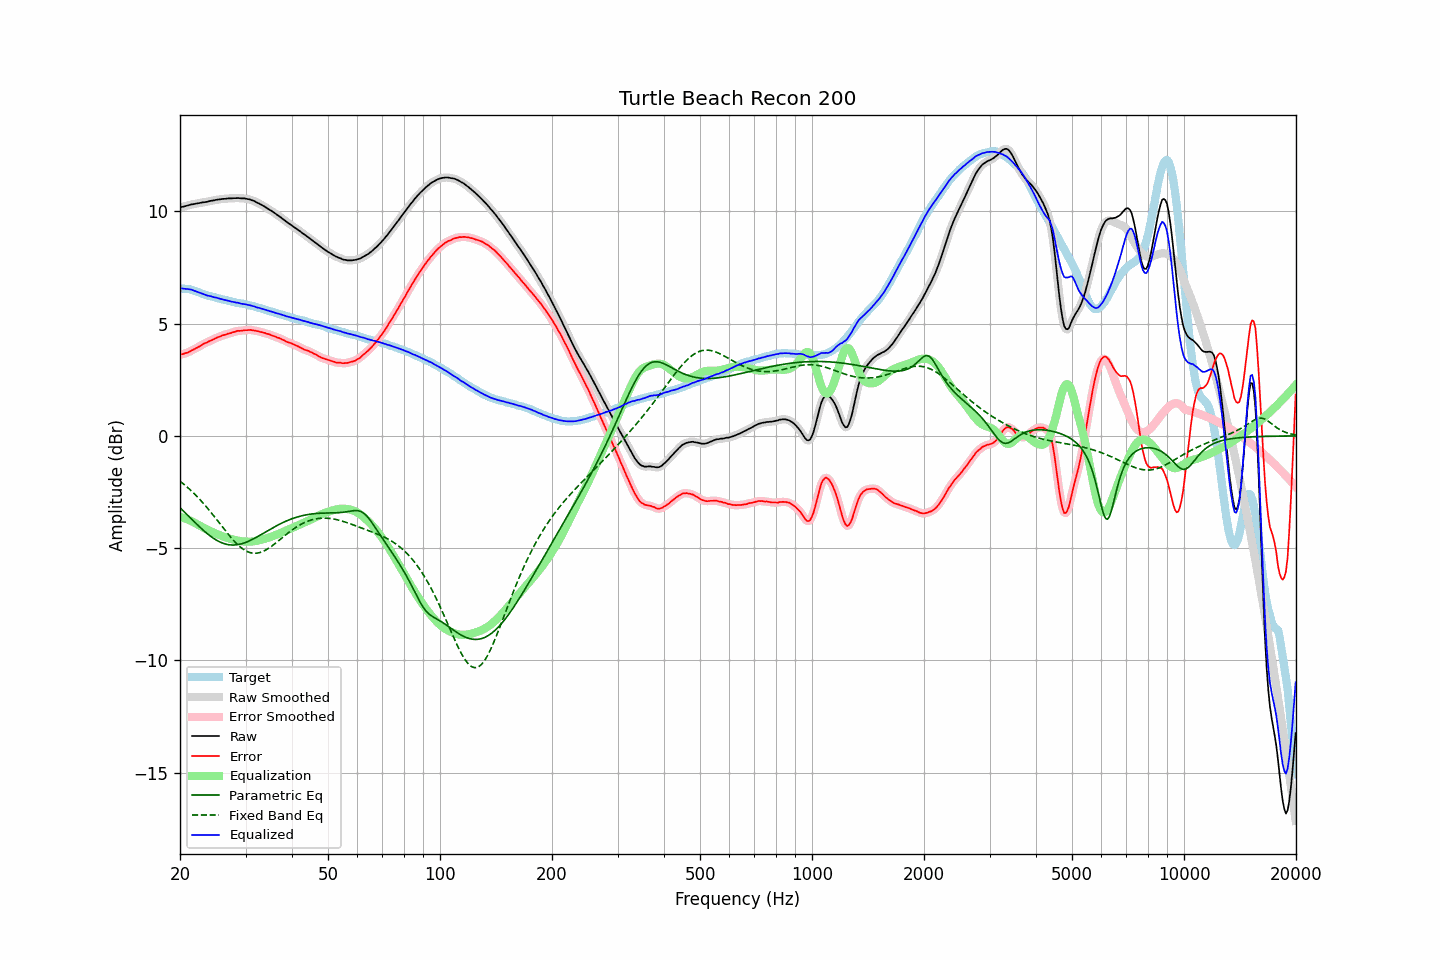

The file beside this chart, header and first rows:
frequency, raw, error, smoothed, error_smoothed, equalization, parametric_eq, fixed_band_eq, equalized_raw, equalized_smoothed, target
20.00, 10.18, 3.61, 10.18, 3.61, -3.61, -3.20, -2.02, 6.57, 6.57, 6.57
20.20, 10.20, 3.64, 10.20, 3.63, -3.63, -3.27, -2.07, 6.57, 6.57, 6.56
20.40, 10.21, 3.65, 10.21, 3.65, -3.65, -3.34, -2.13, 6.56, 6.56, 6.56
20.61, 10.23, 3.68, 10.23, 3.67, -3.68, -3.41, -2.19, 6.55, 6.55, 6.55
20.81, 10.25, 3.70, 10.25, 3.70, -3.70, -3.48, -2.25, 6.55, 6.55, 6.55
21.02, 10.27, 3.72, 10.27, 3.73, -3.73, -3.55, -2.31, 6.54, 6.54, 6.55
21.23, 10.29, 3.76, 10.29, 3.76, -3.76, -3.62, -2.38, 6.53, 6.53, 6.53
21.44, 10.31, 3.80, 10.31, 3.79, -3.79, -3.69, -2.45, 6.52, 6.51, 6.51
21.66, 10.32, 3.83, 10.32, 3.83, -3.83, -3.76, -2.51, 6.49, 6.49, 6.49
21.87, 10.33, 3.87, 10.33, 3.87, -3.87, -3.83, -2.58, 6.46, 6.47, 6.46
22.09, 10.35, 3.91, 10.35, 3.91, -3.91, -3.90, -2.66, 6.44, 6.44, 6.44
22.31, 10.36, 3.94, 10.36, 3.94, -3.95, -3.97, -2.73, 6.41, 6.41, 6.42
22.54, 10.37, 3.98, 10.37, 3.98, -3.99, -4.04, -2.80, 6.38, 6.39, 6.39
22.76, 10.39, 4.03, 10.39, 4.03, -4.03, -4.11, -2.88, 6.36, 6.36, 6.36
22.99, 10.40, 4.07, 10.40, 4.07, -4.07, -4.17, -2.96, 6.33, 6.33, 6.33
23.22, 10.41, 4.11, 10.41, 4.11, -4.10, -4.24, -3.04, 6.31, 6.31, 6.30
23.45, 10.42, 4.14, 10.42, 4.14, -4.14, -4.30, -3.13, 6.28, 6.28, 6.28
23.69, 10.43, 4.17, 10.43, 4.18, -4.18, -4.36, -3.21, 6.25, 6.26, 6.26
23.92, 10.45, 4.21, 10.45, 4.21, -4.21, -4.42, -3.30, 6.24, 6.24, 6.24
24.16, 10.47, 4.24, 10.47, 4.24, -4.25, -4.47, -3.38, 6.23, 6.22, 6.23
24.40, 10.48, 4.27, 10.48, 4.28, -4.28, -4.52, -3.47, 6.20, 6.20, 6.21
24.65, 10.49, 4.30, 10.49, 4.31, -4.31, -4.57, -3.56, 6.18, 6.18, 6.19
24.89, 10.51, 4.35, 10.51, 4.34, -4.34, -4.62, -3.65, 6.17, 6.17, 6.17
25.14, 10.52, 4.38, 10.52, 4.37, -4.37, -4.66, -3.74, 6.15, 6.15, 6.14
25.39, 10.53, 4.41, 10.53, 4.41, -4.40, -4.70, -3.84, 6.13, 6.13, 6.12
25.65, 10.54, 4.43, 10.54, 4.43, -4.43, -4.73, -3.93, 6.11, 6.11, 6.11
25.91, 10.55, 4.47, 10.55, 4.46, -4.46, -4.76, -4.02, 6.09, 6.09, 6.08
26.16, 10.56, 4.49, 10.56, 4.49, -4.48, -4.79, -4.11, 6.08, 6.07, 6.07
26.43, 10.56, 4.51, 10.56, 4.51, -4.51, -4.81, -4.20, 6.05, 6.06, 6.05
26.69, 10.57, 4.53, 10.57, 4.53, -4.53, -4.83, -4.29, 6.04, 6.04, 6.04
26.96, 10.58, 4.56, 10.58, 4.55, -4.56, -4.85, -4.38, 6.03, 6.02, 6.02
27.23, 10.58, 4.57, 10.58, 4.57, -4.58, -4.86, -4.47, 6.00, 6.00, 6.01
27.50, 10.58, 4.59, 10.58, 4.59, -4.60, -4.86, -4.55, 5.98, 5.99, 5.99
27.77, 10.59, 4.62, 10.59, 4.61, -4.62, -4.86, -4.63, 5.97, 5.97, 5.97
28.05, 10.59, 4.63, 10.59, 4.64, -4.64, -4.86, -4.71, 5.95, 5.95, 5.96
28.33, 10.59, 4.66, 10.60, 4.66, -4.65, -4.85, -4.78, 5.94, 5.94, 5.93
28.62, 10.60, 4.68, 10.59, 4.67, -4.67, -4.84, -4.85, 5.93, 5.93, 5.92
28.90, 10.59, 4.67, 10.59, 4.68, -4.68, -4.83, -4.92, 5.91, 5.91, 5.92
29.19, 10.58, 4.69, 10.59, 4.69, -4.69, -4.81, -4.98, 5.89, 5.90, 5.89
29.48, 10.58, 4.69, 10.58, 4.69, -4.70, -4.79, -5.03, 5.88, 5.88, 5.89
29.78, 10.58, 4.71, 10.58, 4.70, -4.71, -4.77, -5.08, 5.87, 5.87, 5.87
30.08, 10.57, 4.71, 10.57, 4.71, -4.71, -4.74, -5.12, 5.86, 5.86, 5.86
30.38, 10.55, 4.71, 10.56, 4.72, -4.71, -4.71, -5.16, 5.84, 5.84, 5.84
30.68, 10.54, 4.72, 10.54, 4.72, -4.71, -4.68, -5.19, 5.83, 5.82, 5.82
30.99, 10.52, 4.72, 10.52, 4.72, -4.71, -4.65, -5.21, 5.81, 5.81, 5.80
31.30, 10.49, 4.70, 10.50, 4.71, -4.71, -4.61, -5.22, 5.79, 5.79, 5.79
31.61, 10.47, 4.69, 10.46, 4.70, -4.70, -4.58, -5.23, 5.77, 5.77, 5.78
31.93, 10.43, 4.69, 10.43, 4.68, -4.69, -4.54, -5.23, 5.75, 5.75, 5.75
32.24, 10.39, 4.67, 10.40, 4.67, -4.67, -4.50, -5.22, 5.72, 5.73, 5.72
32.57, 10.36, 4.66, 10.36, 4.65, -4.65, -4.46, -5.21, 5.71, 5.70, 5.70
32.89, 10.32, 4.63, 10.32, 4.63, -4.64, -4.42, -5.19, 5.68, 5.68, 5.69
33.22, 10.28, 4.62, 10.28, 4.62, -4.62, -4.37, -5.16, 5.66, 5.66, 5.66
33.55, 10.24, 4.59, 10.24, 4.60, -4.60, -4.33, -5.13, 5.64, 5.64, 5.65
33.89, 10.20, 4.58, 10.20, 4.58, -4.58, -4.29, -5.10, 5.62, 5.62, 5.62
34.23, 10.15, 4.55, 10.15, 4.56, -4.56, -4.25, -5.06, 5.60, 5.60, 5.60
34.57, 10.11, 4.54, 10.11, 4.53, -4.53, -4.21, -5.01, 5.58, 5.58, 5.57
34.92, 10.06, 4.51, 10.06, 4.51, -4.51, -4.16, -4.97, 5.55, 5.56, 5.55
35.27, 10.02, 4.48, 10.02, 4.49, -4.48, -4.12, -4.91, 5.54, 5.53, 5.54
35.62, 9.97, 4.45, 9.97, 4.46, -4.46, -4.08, -4.86, 5.51, 5.51, 5.52
35.97, 9.92, 4.44, 9.92, 4.43, -4.43, -4.04, -4.80, 5.49, 5.49, 5.48
... 635 more rows
